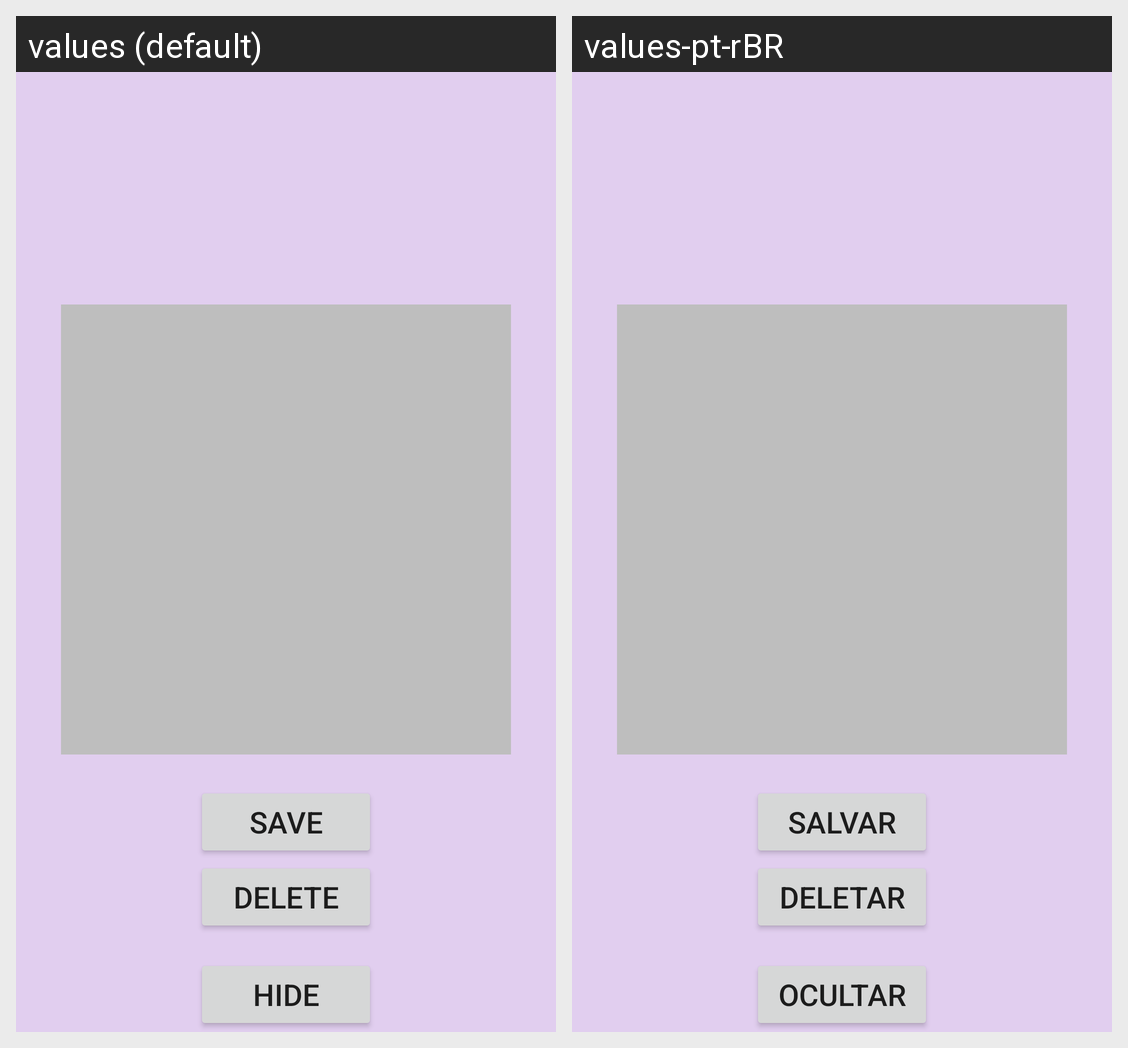

Strings drawn on this Android screen and how each of the app's shown locales translates them:
Android screen res/layout/fragment_details.xml rendered under 2 locales, left to right: values (default), values-pt-rBR. Device: Nexus 5 (rendered at 1080×1920; each locale shown at half size, 540×960, under a caption strip naming it); theme Theme.FinalProject.
Strings drawn on this screen, with the default value and each locale's value (text and hints the layout hard-codes, and strings that could not be matched under every locale, appear in the picture but are not listed):

saveImgBtn
  values: Save
  values-pt-rBR: Salvar

deleteImgBtn
  values: Delete
  values-pt-rBR: Deletar

hideBtn
  values: Hide
  values-pt-rBR: Ocultar
